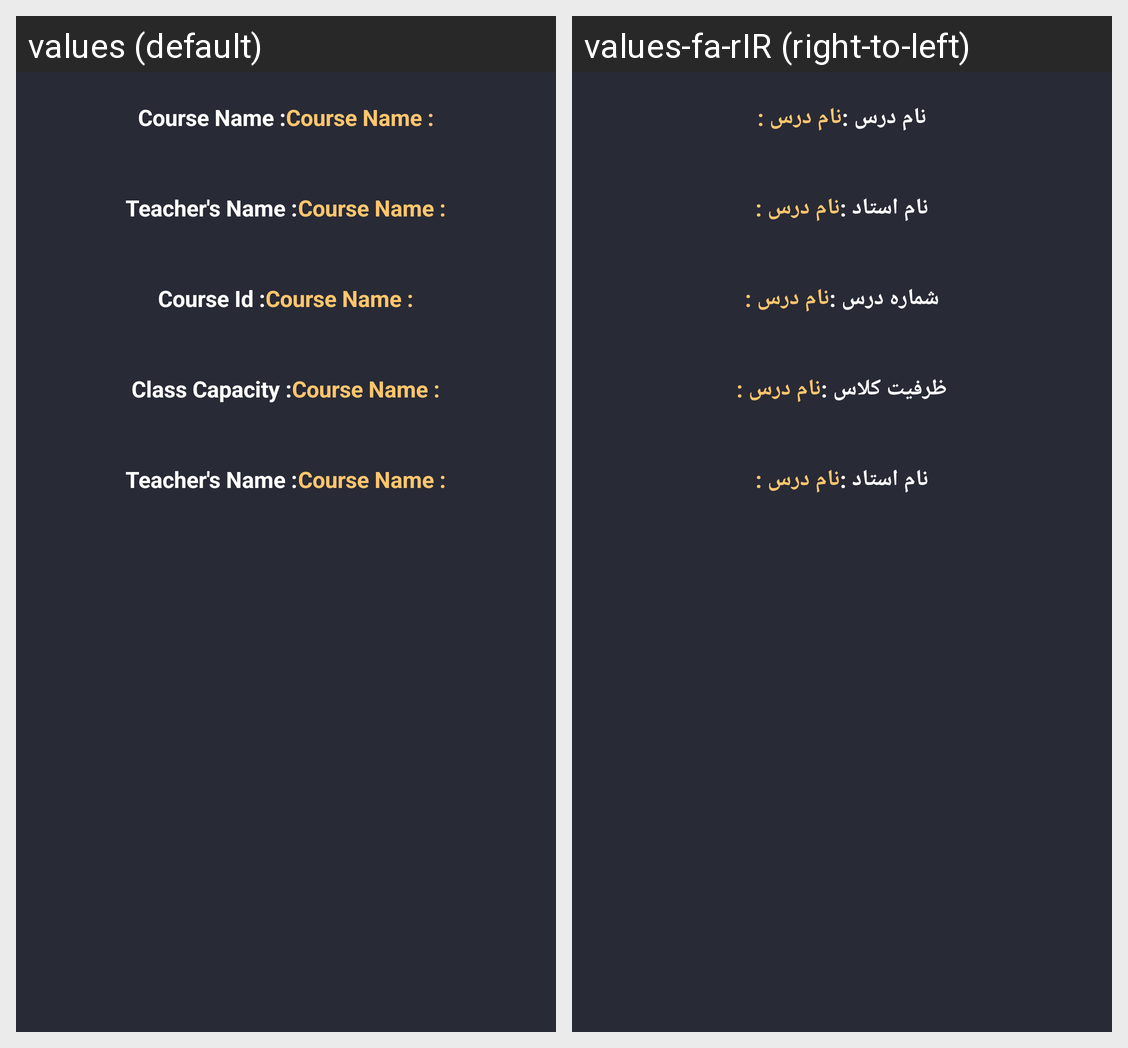

For this localized Android screen grid, give each drawn string resource with its value in every locale shown.
Android screen res/layout/available_course_row.xml rendered under 2 locales, left to right: values (default), values-fa-rIR (right-to-left). Device: Nexus 5 (rendered at 1080×1920; each locale shown at half size, 540×960, under a caption strip naming it); theme AppTheme.
Strings drawn on this screen, with the default value and each locale's value (text and hints the layout hard-codes, and strings that could not be matched under every locale, appear in the picture but are not listed):

courseNameTextView
  values: Course Name :
  values-fa-rIR: نام درس :

teacherNameTextView
  values: Teacher's Name :
  values-fa-rIR: نام استاد :

courseIdTextView
  values: Course Id :
  values-fa-rIR: شماره درس :

classCapacity
  values: Class Capacity :
  values-fa-rIR: ظرفیت کلاس :
